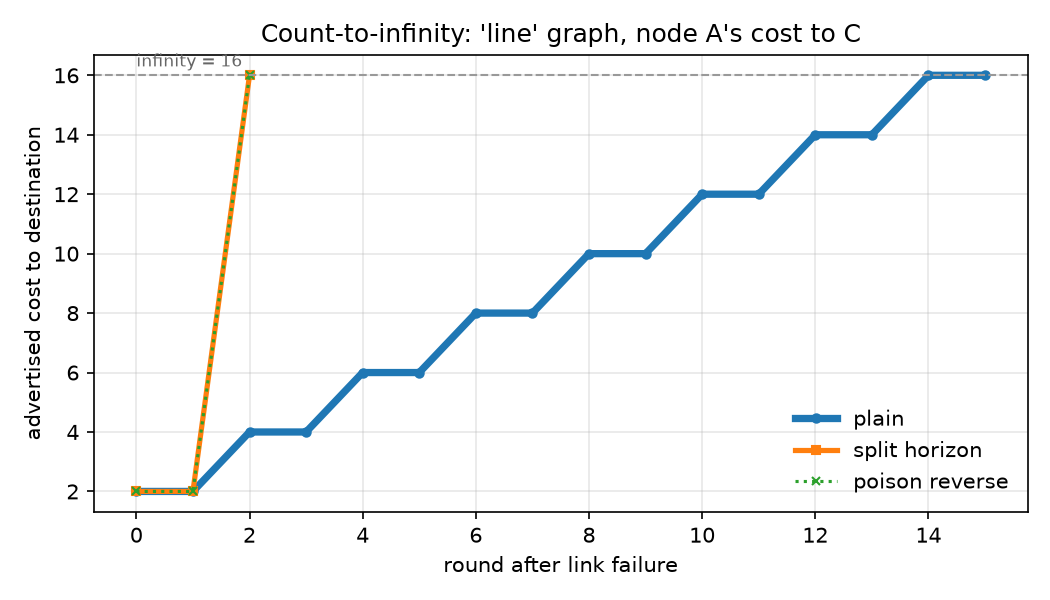

Data behind this chart, as committed beside it:
mode, rounds_to_converge, final_cost, peak_cost
plain, 15, 16, 16
split horizon, 2, 16, 16
poison reverse, 2, 16, 16
